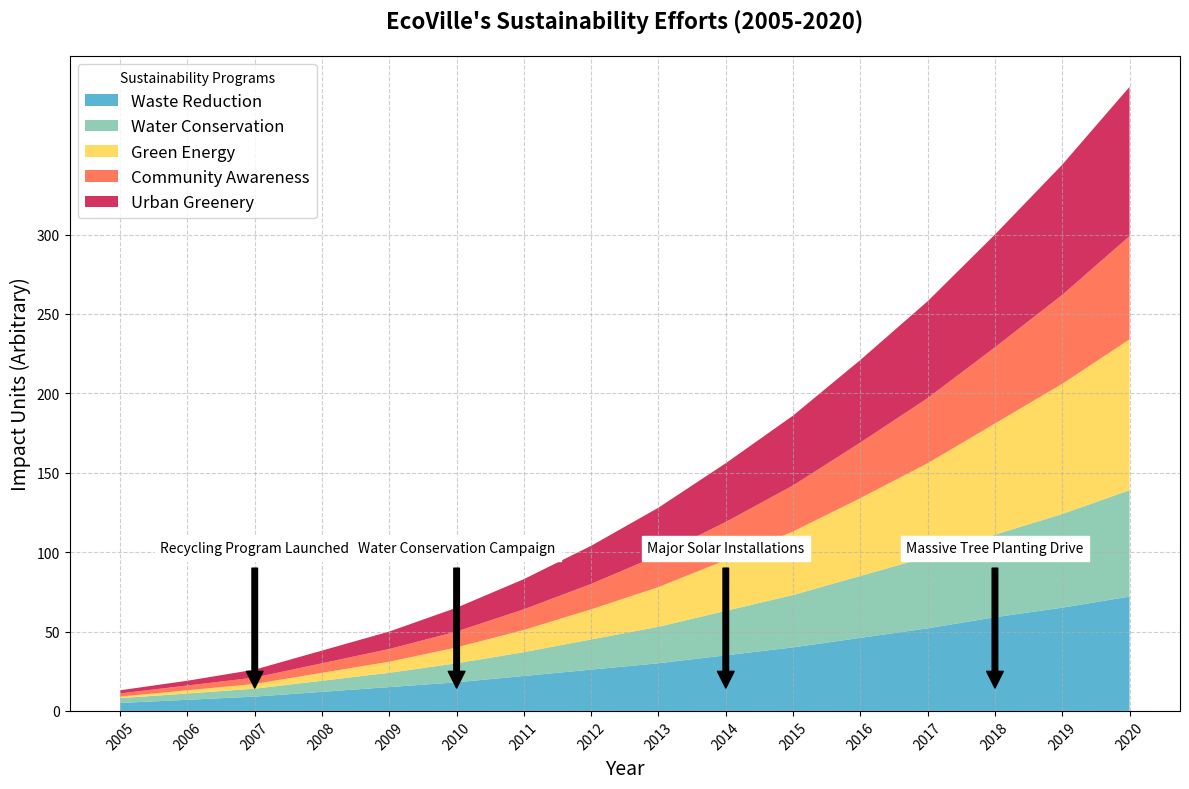

The matplotlib source for this figure:
import matplotlib.pyplot as plt
import numpy as np

# Backstory: Tracking the Environmental Sustainability Efforts in "EcoVille" city
# since 2005, highlighting contributions from various sustainability programs.
# The data includes waste reduction, water conservation, green energy adoption,
# community awareness projects, and urban greenery expansions.

# Years
years = np.arange(2005, 2021)

# Data for sustainability efforts in EcoVille (in arbitrary units)
waste_reduction = [5, 7, 9, 12, 15, 18, 22, 26, 30, 35, 40, 46, 52, 59, 65, 72]
water_conservation = [3, 4, 5, 7, 9, 12, 15, 19, 23, 28, 33, 39, 45, 52, 59, 67]
green_energy = [1, 2, 3, 5, 7, 10, 14, 19, 25, 32, 40, 49, 59, 70, 82, 95]
community_awareness = [2, 3, 4, 6, 8, 10, 13, 16, 20, 24, 29, 35, 41, 48, 56, 65]
urban_greenery = [2, 3, 5, 8, 11, 15, 19, 24, 30, 37, 44, 52, 61, 71, 82, 94]

# Aggregated data for the stacked area chart
sustainability_efforts = np.vstack([waste_reduction, water_conservation, green_energy, community_awareness, urban_greenery])

# Plotting setup
fig, ax = plt.subplots(figsize=(12, 8))

# Stacked area plot
ax.stackplot(years, sustainability_efforts,
             labels=['Waste Reduction', 'Water Conservation', 'Green Energy', 'Community Awareness', 'Urban Greenery'],
             colors=['#33A1C9', '#76C1A1', '#FFD33C', '#FF5733', '#C70039'], alpha=0.8)

# Customizing plot appearance
ax.set_title("EcoVille's Sustainability Efforts (2005-2020)", fontsize=16, fontweight='bold', pad=20)
ax.set_xlabel('Year', fontsize=14)
ax.set_ylabel('Impact Units (Arbitrary)', fontsize=14)

# Adding x-ticks and customizing y-ticks
ax.set_xticks(np.arange(2005, 2021, 1))
ax.set_yticks(np.arange(0, 301, 50))

# Rotate x-axis labels to avoid overlap
plt.xticks(rotation=45)

# Adding a legend
ax.legend(loc='upper left', fontsize=12, title="Sustainability Programs")

# Adding grid lines for better readability
ax.grid(True, linestyle='--', alpha=0.6)

# Adding annotations for major milestones
milestones = {
    2007: "Recycling Program Launched",
    2010: "Water Conservation Campaign",
    2014: "Major Solar Installations",
    2018: "Massive Tree Planting Drive"
}

for year, event in milestones.items():
    plt.annotate(event, xy=(year, 10), xytext=(year, 100),
                 arrowprops=dict(facecolor='black', shrink=0.05),
                 fontsize=10, ha='center', backgroundcolor='white')

# Automatically adjust layout to prevent label overlap
plt.tight_layout()

# Display the plot
plt.show()
